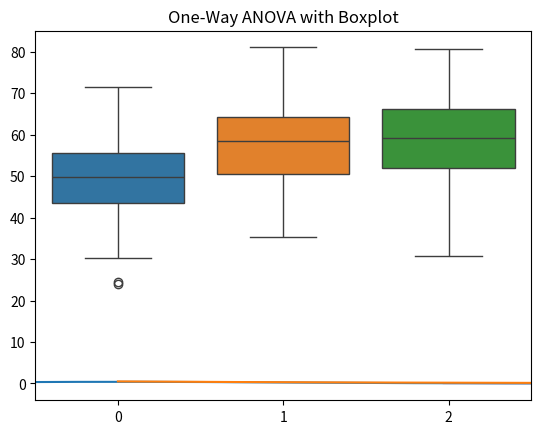

This chart was generated by the following Python code: (Note: this script raises an exception after producing the figure.)
import numpy as np
import scipy.stats as stats

# Simulated sample data
sample_data = np.random.normal(loc=50, scale=10, size=100)
sample_mean = np.mean(sample_data)
population_mean = 52
population_std = 10
n = len(sample_data)

# Z-test Calculation
z_score = (sample_mean - population_mean) / (population_std / np.sqrt(n))
p_value = 2 * (1 - stats.norm.cdf(abs(z_score)))

print(f"Z-score: {z_score}")
print(f"P-value: {p_value}")


# Simulating data (population mean = 50, std = 10)
sample_data = np.random.normal(loc=50, scale=10, size=100)

# Z-test
sample_mean = np.mean(sample_data)
z_score = (sample_mean - 50) / (10 / np.sqrt(100))
p_value = 2 * (1 - stats.norm.cdf(abs(z_score)))

print(f"Z-score: {z_score}")
print(f"P-value: {p_value}")


import numpy as np
import scipy.stats as stats

# Sample data: Generate random data
np.random.seed(42)  # For reproducibility
sample_data = np.random.normal(loc=50, scale=10, size=100)

# Calculate sample mean
sample_mean = np.mean(sample_data)

# Given population parameters
population_mean = 52
population_std = 10
n = len(sample_data)

# Calculate Z-score
z_score = (sample_mean - population_mean) / (population_std / np.sqrt(n))

# Calculate P-value (two-tailed test)
p_value = 2 * (1 - stats.norm.cdf(abs(z_score)))

# Print results
print(f"Sample Mean: {sample_mean:.2f}")
print(f"Z-score: {z_score:.2f}")
print(f"P-value: {p_value:.4f}")

# Interpretation
if p_value < 0.05:
    print("Reject the null hypothesis: The sample mean is significantly different from the population mean.")
else:
    print("Fail to reject the null hypothesis: The sample mean is not significantly different from the population mean.")


import matplotlib.pyplot as plt

# Set parameters for two-tailed test
alpha = 0.05
critical_value = stats.norm.ppf(1 - alpha / 2)

# Plot the decision region
x = np.linspace(-4, 4, 1000)
y = stats.norm.pdf(x)
plt.plot(x, y)
plt.fill_between(x, y, where=(x <= -critical_value) | (x >= critical_value), color='red', alpha=0.5)
plt.title("Two-Tailed Z-Test Decision Region")
plt.show()


def visualize_type_errors(sample_mean, population_mean, std, n, alpha=0.05):
    z_score_critical = stats.norm.ppf(1 - alpha / 2)
    z_score_test = (sample_mean - population_mean) / (std / np.sqrt(n))

    # Type 1 Error (False Positive)
    type_1_area = stats.norm.cdf(-z_score_critical) + (1 - stats.norm.cdf(z_score_critical))

    # Type 2 Error (False Negative)
    power = 1 - stats.norm.cdf(z_score_critical - (sample_mean - population_mean) / (std / np.sqrt(n)))
    type_2_error = 1 - power

    print(f"Type 1 Error: {type_1_area}")
    print(f"Type 2 Error: {type_2_error}")

visualize_type_errors(52, 50, 10, 100)


# Simulate data for two independent samples
sample_1 = np.random.normal(50, 10, 100)
sample_2 = np.random.normal(52, 10, 100)

t_stat, p_value = stats.ttest_ind(sample_1, sample_2)
print(f"T-statistic: {t_stat}")
print(f"P-value: {p_value}")


# Paired sample data
sample_1 = np.random.normal(50, 10, 100)
sample_2 = sample_1 + np.random.normal(2, 5, 100)

t_stat, p_value = stats.ttest_rel(sample_1, sample_2)
print(f"T-statistic: {t_stat}")
print(f"P-value: {p_value}")


# Generate data
sample_data = np.random.normal(50, 10, 100)

# Z-test
z_score = (np.mean(sample_data) - 50) / (10 / np.sqrt(100))
p_value_z = 2 * (1 - stats.norm.cdf(abs(z_score)))

# T-test
t_stat, p_value_t = stats.ttest_1samp(sample_data, 50)

print(f"Z-test P-value: {p_value_z}")
print(f"T-test P-value: {p_value_t}")


def confidence_interval(sample_data, confidence=0.95):
    sample_mean = np.mean(sample_data)
    sample_std = np.std(sample_data)
    n = len(sample_data)
    z_score = stats.norm.ppf((1 + confidence) / 2)
    margin_of_error = z_score * (sample_std / np.sqrt(n))
    return (sample_mean - margin_of_error, sample_mean + margin_of_error)

sample_data = np.random.normal(50, 10, 100)
ci = confidence_interval(sample_data)
print(f"Confidence Interval: {ci}")


def margin_of_error(sample_data, confidence=0.95):
    sample_mean = np.mean(sample_data)
    sample_std = np.std(sample_data)
    n = len(sample_data)
    z_score = stats.norm.ppf((1 + confidence) / 2)
    return z_score * (sample_std / np.sqrt(n))

sample_data = np.random.normal(50, 10, 100)
margin_error = margin_of_error(sample_data)
print(f"Margin of Error: {margin_error}")


def bayes_theorem(prior, likelihood, evidence):
    return (likelihood * prior) / evidence

# Example with prior, likelihood, and evidence
prior = 0.5
likelihood = 0.7
evidence = 0.6

posterior = bayes_theorem(prior, likelihood, evidence)
print(f"Posterior Probability: {posterior}")


# Simulated contingency table
observed = np.array([[30, 10], [20, 40]])

chi2_stat, p_value, dof, expected = stats.chi2_contingency(observed)
print(f"Chi2 Statistic: {chi2_stat}")
print(f"P-value: {p_value}")
print(f"Degrees of Freedom: {dof}")
print(f"Expected Frequencies: {expected}")


observed = np.array([[30, 10], [20, 40]])
chi2_stat, p_value, dof, expected = stats.chi2_contingency(observed)
print(f"Expected Frequencies: \n{expected}")


observed = np.array([50, 30, 20])
expected = np.array([40, 40, 20])

chi2_stat, p_value = stats.chisquare(observed, expected)
print(f"Chi2 Statistic: {chi2_stat}")
print(f"P-value: {p_value}")


x = np.linspace(0, 20, 1000)
y = stats.chi2.pdf(x, df=2)

plt.plot(x, y)
plt.title("Chi-Square Distribution")
plt.show()


sample_1 = np.random.normal(50, 10, 100)
sample_2 = np.random.normal(55, 12, 100)

f_stat = np.var(sample_1) / np.var(sample_2)
p_value = 1 - stats.f.cdf(f_stat, len(sample_1)-1, len(sample_2)-1)

print(f"F-statistic: {f_stat}")
print(f"P-value: {p_value}")


group_1 = np.random.normal(50, 10, 100)
group_2 = np.random.normal(55, 10, 100)
group_3 = np.random.normal(60, 10, 100)

f_stat, p_value = stats.f_oneway(group_1, group_2, group_3)
print(f"F-statistic: {f_stat}")
print(f"P-value: {p_value}")


import seaborn as sns

group_1 = np.random.normal(50, 10, 100)
group_2 = np.random.normal(55, 10, 100)
group_3 = np.random.normal(60, 10, 100)

sns.boxplot(data=[group_1, group_2, group_3])
plt.title("One-Way ANOVA with Boxplot")
plt.show()


from scipy.stats import normaltest, levene

def check_anova_assumptions(data_groups):
    for group in data_groups:
        stat, p_value = normaltest(group)
        print(f"Normality Test P-value: {p_value}")

    stat, p_value = levene(*data_groups)
    print(f"Levene's Test P-value for Equal Variance: {p_value}")

check_anova_assumptions([group_1, group_2, group_3])


import statsmodels.api as sm
from statsmodels.formula.api import ols

data = {'Score': np.concatenate([group_1, group_2, group_3]),
        'Group': ['Group 1']*100 + ['Group 2']*100 + ['Group 3']*100,
        'Gender': ['Male']*50 + ['Female']*50 + ['Male']*50 + ['Female']*50 + ['Male']*50 + ['Female']*50}

df = pd.DataFrame(data)
model = ols('Score ~ C(Group) + C(Gender) + C(Group):C(Gender)', data=df).fit()
anova_table = sm.stats.anova_lm(model, typ=2)
print(anova_table)


x = np.linspace(0, 5, 1000)
y = stats.f.pdf(x, dfn=2, dfd=3)

plt.plot(x, y)
plt.title("F-distribution")
plt.show()


sns.boxplot(data=[group_1, group_2, group_3])
plt.title("One-Way ANOVA")
plt.show()


sample_data = np.random.normal(50, 10, 100)
z_score = (np.mean(sample_data) - 50) / (10 / np.sqrt(100))
p_value = 2 * (1 - stats.norm.cdf(abs(z_score)))
print(f"P-value: {p_value}")


observed_variance = np.var(sample_data)
chi2_stat = (len(sample_data) - 1) * observed_variance / (population_variance)
p_value = 1 - stats.chi2.cdf(chi2_stat, len(sample_data)-1)

print(f"Chi2 Statistic: {chi2_stat}")
print(f"P-value: {p_value}")


success_1 = 200
total_1 = 500
success_2 = 180
total_2 = 500

p1 = success_1 / total_1
p2 = success_2 / total_2
pooled_p = (success_1 + success_2) / (total_1 + total_2)

z_score = (p1 - p2) / np.sqrt(pooled_p * (1 - pooled_p) * (1/total_1 + 1/total_2))
p_value = 2 * (1 - stats.norm.cdf(abs(z_score)))

print(f"Z-score: {z_score}")
print(f"P-value: {p_value}")

f_stat = np.var(sample_1) / np.var(sample_2)
p_value = 1 - stats.f.cdf(f_stat, len(sample_1)-1, len(sample_2)-1)
print(f"F-statistic: {f_stat}")
print(f"P-value: {p_value}")


observed = np.array([50, 30, 20])
expected = np.array([40, 40, 20])

chi2_stat, p_value = stats.chisquare(observed, expected)
print(f"Chi2 Statistic: {chi2_stat}")
print(f"P-value: {p_value}")
